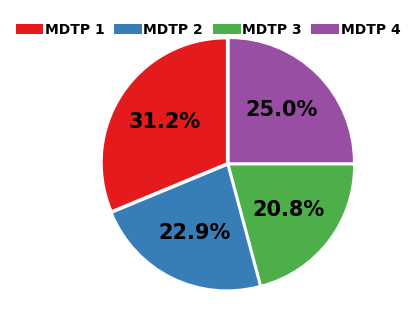

Write the Python code that produced this figure.
# -*- coding: utf-8 -*-
"""
画饼状图
[redacted]
"""
import numpy as np
import matplotlib.pyplot as plt


def draw_pie(datas, labels, label_title=None, title=None, filepath=None, formats=('svg')):

    # with plt.style.context('seaborn-paper'):
    plt.rcParams['font.family'] = ['Times New Roman']
    # label_font = {
    #     # 'weight': 'bold',
    #     'size': 18,
    #     'family': 'Times New Roman'
    # }
    fig, ax = plt.subplots(figsize=(7, 4), subplot_kw=dict(aspect="equal"))
    explode = [0.02] * len(labels)
    # maxi = 0
    # for i in range(len(datas)):
    #     if datas[i] > datas[maxi]:
    #         maxi = i
    # explode[maxi] = 0.1
    colors = plt.get_cmap('Set1').colors
    wedges, texts, autotexts = ax.pie(datas, autopct='%1.1f%%',
                                    #   textprops={'color': "w"},
                                      explode=explode,
                                      #   shadow=True,
                                      colors=colors,
                                      startangle=90)

    ax.legend(wedges, labels,
              title=label_title,
            #   loc="lower center",
              loc=1,
              frameon=False,
              ncol=4,
              handletextpad=0.1,
              columnspacing=0.7,
              bbox_to_anchor=(0.6, 0, 0.5, 1),
              prop={'size': 10, 'weight':'bold'})

    plt.setp(autotexts, size=15, weight="bold")

    if title != None:
        ax.set_title(title)

    if filepath != None:
        for format in formats:
            plt.savefig(filepath+'.'+format, format=format, dpi=300)
    plt.show()


if __name__ == '__main__':
    recipe = ["375aMDTP 1",
              "275aMDTP 2",
              "250aMDTP 3",
              "300aMDTP 4"]

    datas = [float(x.split('a')[0]) for x in recipe]
    labels = [x.split('a')[-1] for x in recipe]
    draw_pie(datas, labels, filepath="./dsad.tif",
             formats=('svg', 'png', 'tif'))
